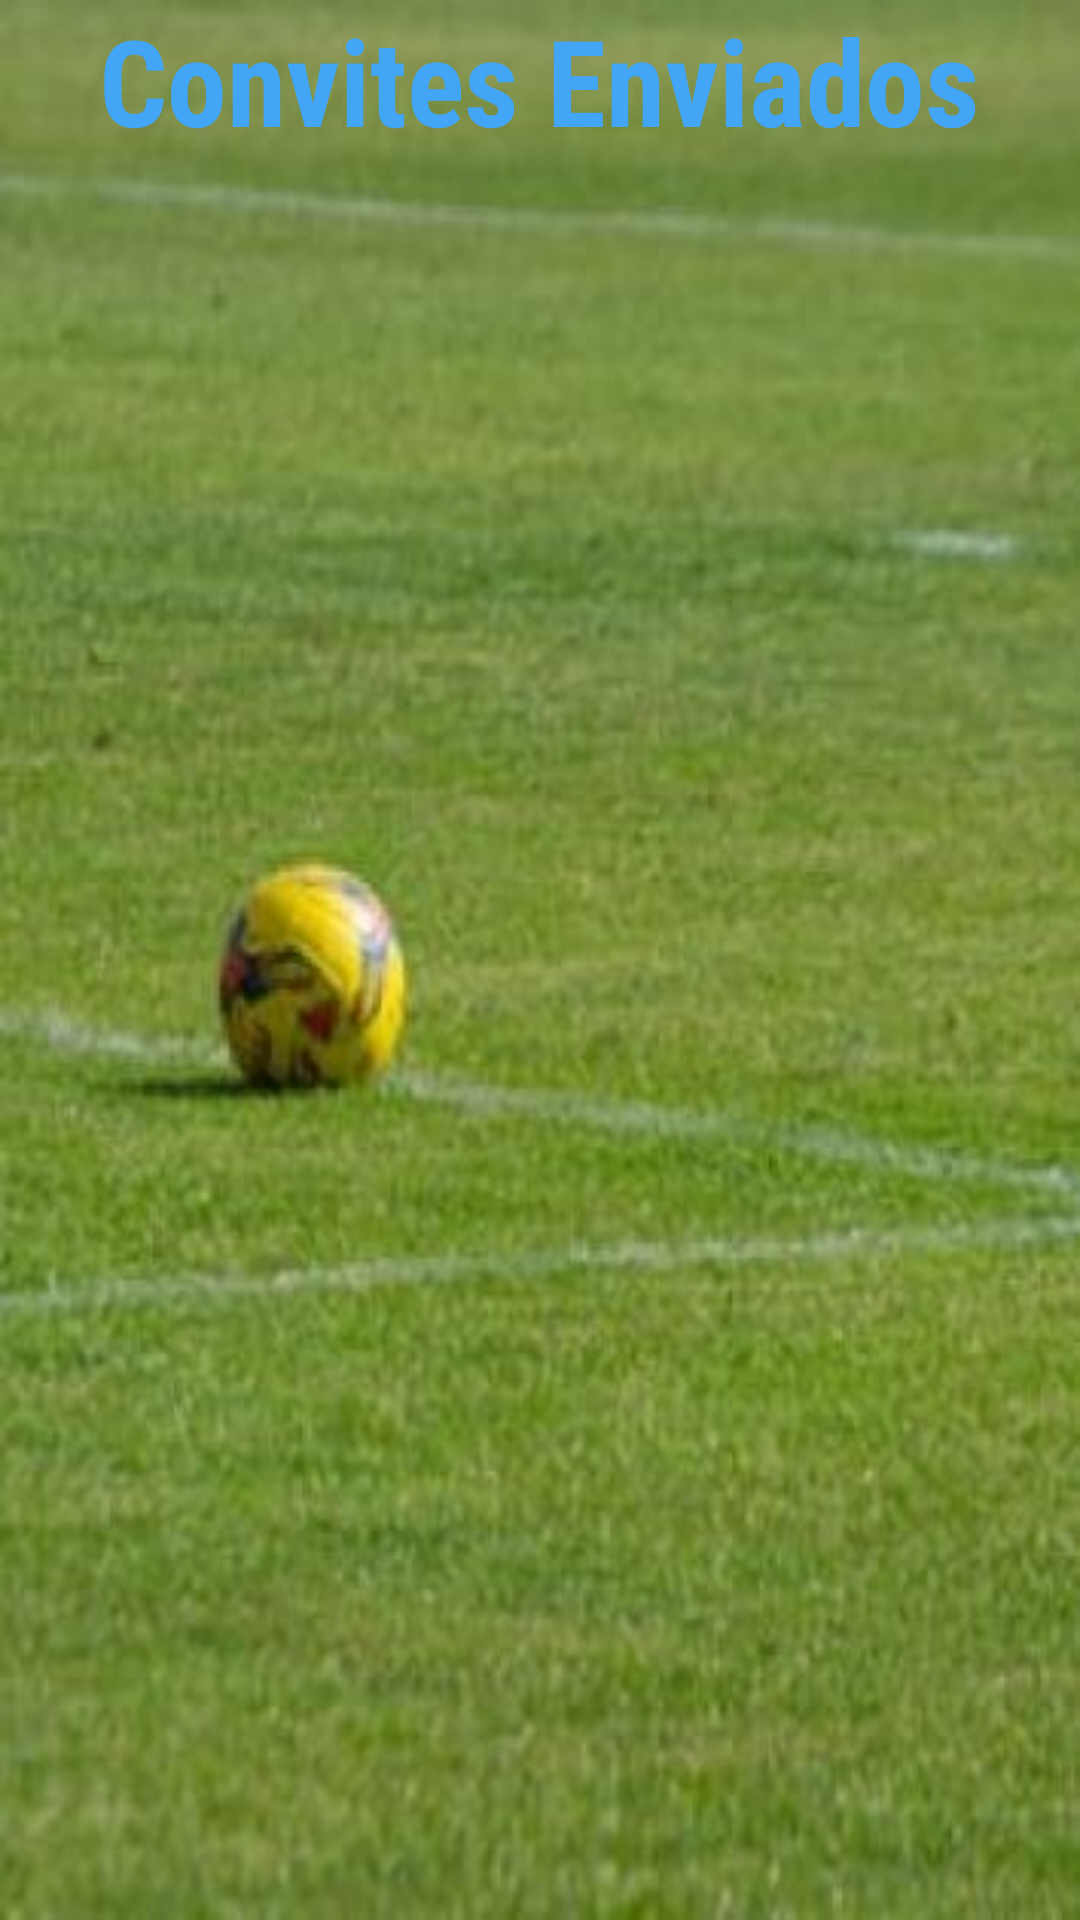

Layout XML and referenced resources for this Android screen:
<!-- AndroidManifest.xml: application theme AppTheme -->
<!-- res/layout/i_convites_enviados.xml -->
<?xml version="1.0" encoding="utf-8"?>
<LinearLayout
    xmlns:android="http://schemas.android.com/apk/res/android"
    xmlns:tools="http://schemas.android.com/tools"
    android:orientation="vertical"
    android:layout_width="match_parent"
    android:layout_height="match_parent"
    android:background="@drawable/fundo_tela_i_criar_grupos"
    android:focusableInTouchMode="true"
    tools:context="com.jockerbitgames.palpitedobrasileirao.I_convites_enviados"
    tools:ignore="Overdraw">

    <TextView
        android:layout_width="wrap_content"
        android:layout_height="wrap_content"
        android:layout_gravity="center"
        android:fontFamily="sans-serif-condensed"
        android:text="@string/convites_enviados"
        android:textColor="#42A5F5"
        android:textSize="40sp"
        android:textStyle="bold" />

    <ListView
        android:id="@+id/listViewConvitesEnviados"
        android:layout_width="wrap_content"
        android:layout_height="0dp"
        android:layout_weight="10"
        android:divider="@null"
        android:choiceMode="multipleChoice"/>
</LinearLayout>
<!-- resources referenced by this layout -->
<resources>
  <!-- drawable fundo_tela_i_criar_grupos: jpg bitmap (drawable-hdpi, 8956 bytes) -->
  <string name="convites_enviados">Convites Enviados</string>
  <style name="AppTheme" parent="Theme.AppCompat.Light.DarkActionBar">
          
          <item name="colorPrimary">@color/colorPrimary</item>
          <item name="colorPrimaryDark">@color/colorPrimaryDark</item>
          <item name="colorAccent">@color/colorAccent</item>
      </style>
  <color name="colorPrimary">#3F51B5</color>
  <color name="colorPrimaryDark">#303F9F</color>
  <color name="colorAccent">#FF4081</color>
</resources>
